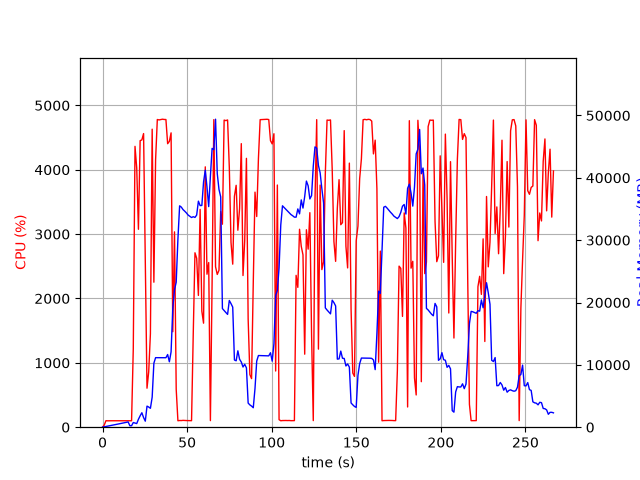

The file beside this chart, header and first rows:
elapsed_time, nproc, cpu, mem_real, mem_virtual
5.745887756347656e-05, 1, 0.0, 7.793, 27665
1.008, 1, 33.7, 65.1, 205.6
2.018, 1, 101.0, 114.2, 275.6
3.027, 1, 99.1, 168.2, 347.6
4.036, 1, 100.1, 226.2, 419.6
5.045, 1, 100.1, 278.2, 473.6
6.056, 1, 100.0, 336.2, 529.6
7.064, 1, 100.1, 386.2, 593.6
8.074, 1, 99.0, 444.2, 673.6
9.084, 1, 100.0, 500.2, 681.6
10.09, 1, 100.1, 556.2, 777.6
11.1, 1, 100.0, 614.2, 777.6
12.11, 1, 100.1, 672.2, 889.6
13.12, 1, 99.0, 730.2, 889.6
14.13, 1, 100.0, 784.2, 1018
15.14, 1, 100.1, 842.2, 1028
16.15, 1, 100.2, 233, 1700
17.16, 1, 100.0, 233, 1700
18.17, 1, 1219, 749.3, 30037
19.19, 1, 4363, 670, 30421
20.21, 1, 4027, 584.2, 30421
21.21, 1, 3075, 1268, 32213
22.22, 1, 4452, 1822, 32213
23.24, 1, 4464, 2320, 33761
24.26, 1, 4562, 1549, 33761
25.28, 1, 2550, 967.3, 34785
26.28, 1, 605.9, 3379, 34273
27.29, 1, 860.1, 3236, 34273
28.3, 1, 1452, 3030, 34273
29.34, 1, 4630, 4820, 38113
30.34, 1, 2253, 10260, 47871
31.36, 1, 4156, 11152, 47871
32.38, 1, 4780, 11152, 47871
33.4, 1, 4774, 11151, 47871
34.42, 1, 4780, 11150, 47871
35.43, 1, 4785, 11145, 47871
36.45, 1, 4781, 11144, 47871
37.47, 1, 4780, 11144, 47871
38.48, 1, 4405, 11656, 47871
39.5, 1, 4441, 10493, 47871
40.52, 1, 4573, 12089, 51495
41.53, 1, 1483, 19120, 63623
42.54, 1, 3035, 22055, 63623
43.55, 1, 588.7, 23253, 84103
44.55, 1, 100.3, 30145, 84103
45.56, 1, 104.1, 35512, 84103
46.57, 1, 103.2, 35301, 84103
47.58, 1, 106.2, 34905, 84103
48.59, 1, 104.2, 34649, 84103
49.59, 1, 103.3, 34366, 84103
50.6, 1, 102.3, 34026, 84103
51.61, 1, 101.3, 33836, 84103
52.61, 1, 101.3, 33632, 84103
53.62, 1, 1449, 33765, 84103
54.63, 1, 2710, 33648, 84103
55.65, 1, 2624, 34026, 84103
56.67, 1, 2047, 36259, 84103
57.69, 1, 3384, 35548, 84103
58.7, 1, 1804, 35568, 108679
59.71, 1, 1616, 39319, 108679
... 204 more rows
